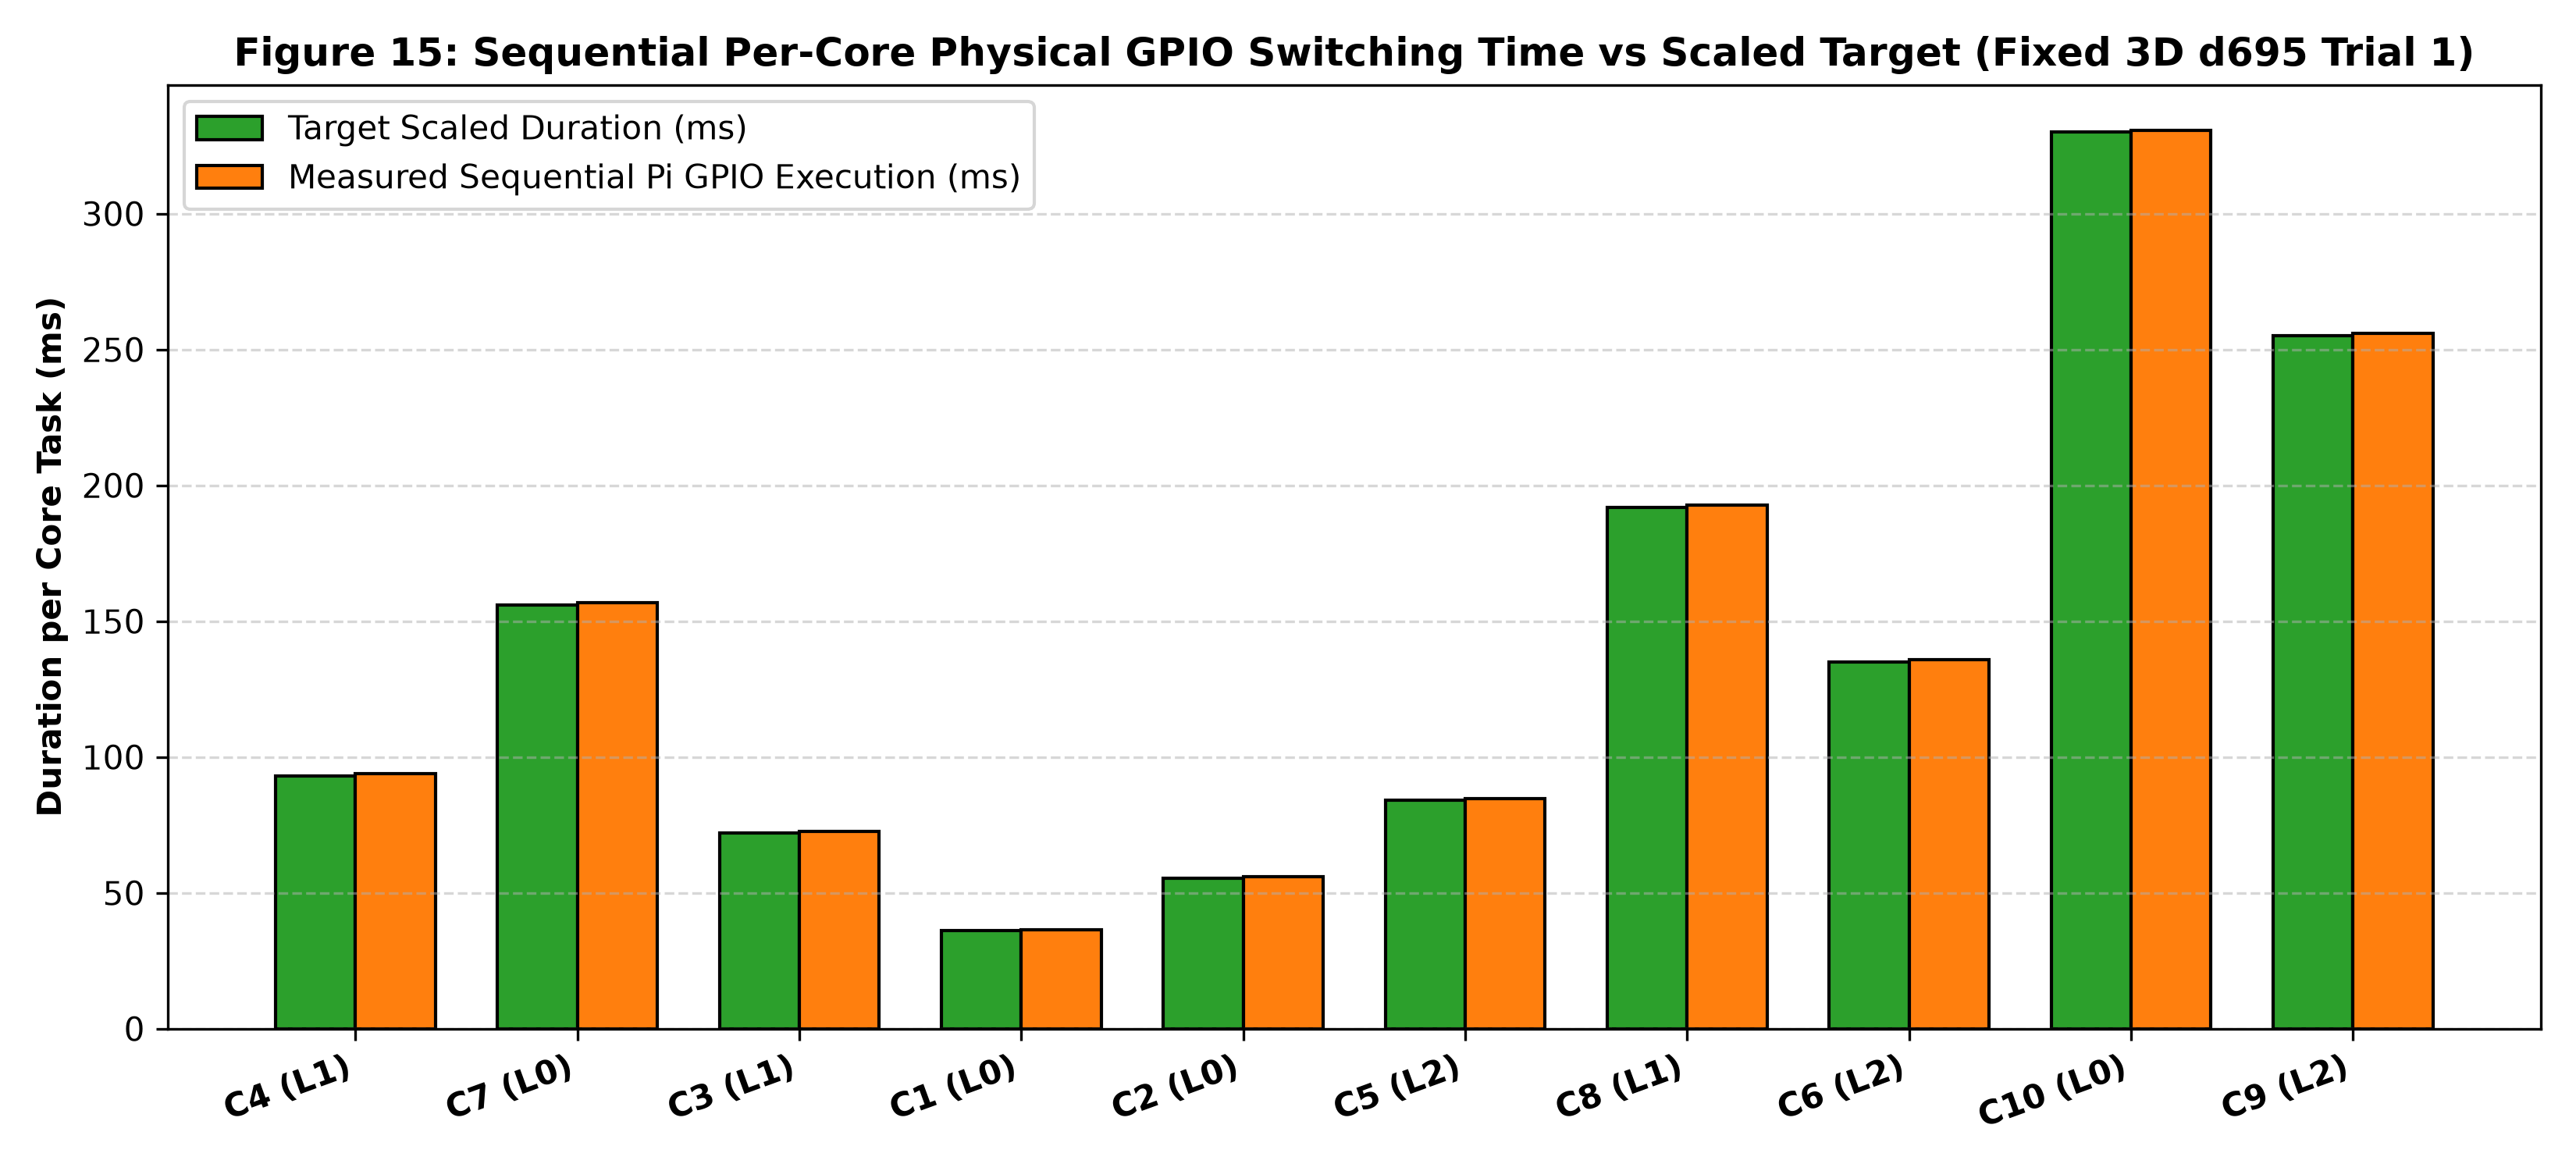

Values plotted in this chart, from the file beside it:
Core ID, Core Name, Layer ID, Duration (Cycles), Target Duration (ms), Measured Pi Wall (ms), GPIO Transitions
4, c880, 1, 31000, 93.0, 93.9, 18
7, c2670, 0, 52000, 156.0, 156.8, 18
3, c499, 1, 24000, 72.0, 72.54, 10
1, c17, 0, 12000, 36.0, 36.52, 10
2, c432, 0, 18500, 55.5, 56, 10
5, c1355, 2, 28000, 84.0, 84.79, 18
8, c3540, 1, 64000, 192.0, 192.8, 18
6, c1908, 2, 45000, 135.0, 135.8, 18
10, c7552, 0, 110000, 330.0, 330.8, 18
9, c5315, 2, 85000, 255.0, 255.8, 18
